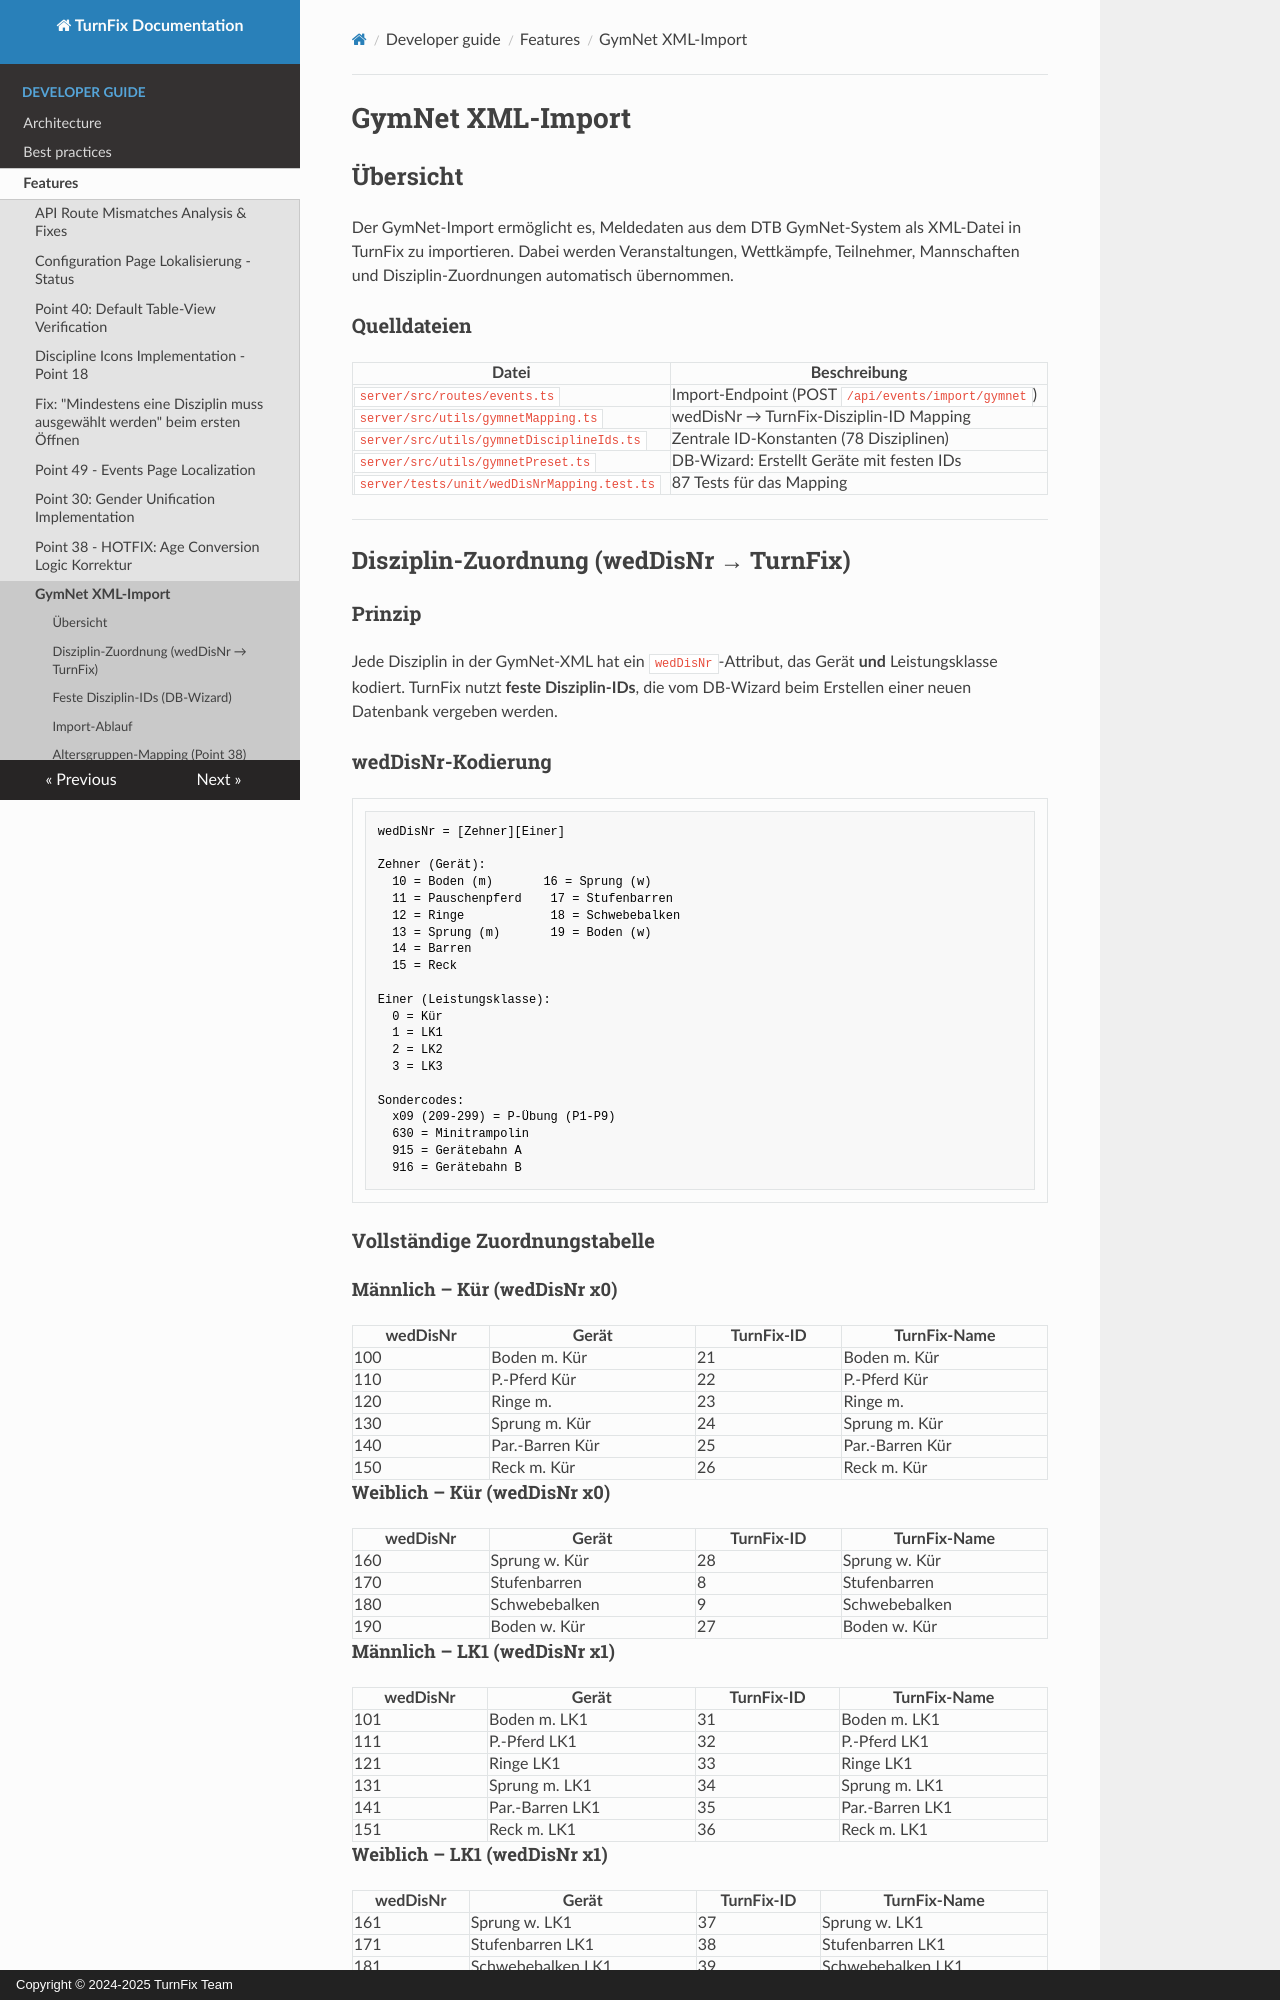

repository: Igel18/turnfix · page: developer-guide/features/gymnet-import/index.html · generator: mkdocs · copyright: Copyright © 2024-2025 TurnFix Team

# GymNet XML-Import

## Übersicht

Der GymNet-Import ermöglicht es, Meldedaten aus dem DTB GymNet-System als XML-Datei in TurnFix zu importieren. Dabei werden Veranstaltungen, Wettkämpfe, Teilnehmer, Mannschaften und Disziplin-Zuordnungen automatisch übernommen.

### Quelldateien

| Datei | Beschreibung |
|---|---|
| `server/src/routes/events.ts` | Import-Endpoint (POST `/api/events/import/gymnet`) |
| `server/src/utils/gymnetMapping.ts` | wedDisNr → TurnFix-Disziplin-ID Mapping |
| `server/src/utils/gymnetDisciplineIds.ts` | Zentrale ID-Konstanten (78 Disziplinen) |
| `server/src/utils/gymnetPreset.ts` | DB-Wizard: Erstellt Geräte mit festen IDs |
| `server/tests/unit/wedDisNrMapping.test.ts` | 87 Tests für das Mapping |

---

## Disziplin-Zuordnung (wedDisNr → TurnFix)

### Prinzip

Jede Disziplin in der GymNet-XML hat ein `wedDisNr`-Attribut, das Gerät **und** Leistungsklasse kodiert. TurnFix nutzt **feste Disziplin-IDs**, die vom DB-Wizard beim Erstellen einer neuen Datenbank vergeben werden.

### wedDisNr-Kodierung

```
wedDisNr = [Zehner][Einer]

Zehner (Gerät):
  10 = Boden (m)       16 = Sprung (w)
  11 = Pauschenpferd    17 = Stufenbarren
  12 = Ringe            18 = Schwebebalken
  13 = Sprung (m)       19 = Boden (w)
  14 = Barren
  15 = Reck

Einer (Leistungsklasse):
  0 = Kür
  1 = LK1
  2 = LK2
  3 = LK3

Sondercodes:
  x09 (209-299) = P-Übung (P1-P9)
  630 = Minitrampolin
  915 = Gerätebahn A
  916 = Gerätebahn B
```

### Vollständige Zuordnungstabelle

#### Männlich – Kür (wedDisNr x0)

| wedDisNr | Gerät | TurnFix-ID | TurnFix-Name |
|---|---|---|---|
| 100 | Boden m. Kür | 21 | Boden m. Kür |
| 110 | P.-Pferd Kür | 22 | P.-Pferd Kür |
| 120 | Ringe m. | 23 | Ringe m. |
| 130 | Sprung m. Kür | 24 | Sprung m. Kür |
| 140 | Par.-Barren Kür | 25 | Par.-Barren Kür |
| 150 | Reck m. Kür | 26 | Reck m. Kür |

#### Weiblich – Kür (wedDisNr x0)

| wedDisNr | Gerät | TurnFix-ID | TurnFix-Name |
|---|---|---|---|
| 160 | Sprung w. Kür | 28 | Sprung w. Kür |
| 170 | Stufenbarren | 8 | Stufenbarren |
| 180 | Schwebebalken | 9 | Schwebebalken |
| 190 | Boden w. Kür | 27 | Boden w. Kür |

#### Männlich – LK1 (wedDisNr x1)

| wedDisNr | Gerät | TurnFix-ID | TurnFix-Name |
|---|---|---|---|
| 101 | Boden m. LK1 | 31 | Boden m. LK1 |
| 111 | P.-Pferd LK1 | 32 | P.-Pferd LK1 |
| 121 | Ringe LK1 | 33 | Ringe LK1 |
| 131 | Sprung m. LK1 | 34 | Sprung m. LK1 |
| 141 | Par.-Barren LK1 | 35 | Par.-Barren LK1 |
| 151 | Reck m. LK1 | 36 | Reck m. LK1 |

#### Weiblich – LK1 (wedDisNr x1)

| wedDisNr | Gerät | TurnFix-ID | TurnFix-Name |
|---|---|---|---|
| 161 | Sprung w. LK1 | 37 | Sprung w. LK1 |
| 171 | Stufenbarren LK1 | 38 | Stufenbarren LK1 |
| 181 | Schwebebalken LK1 | 39 | Schwebebalken LK1 |
| 191 | Boden w. LK1 | 40 | Boden w. LK1 |
